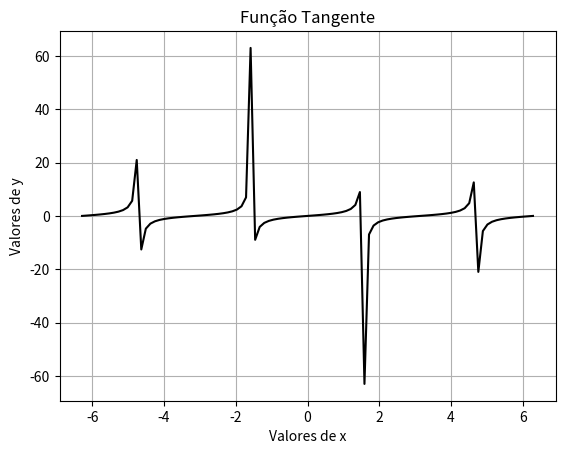

This chart was generated by the following Python code:
# -*- coding: utf-8 -*-
"""
Created on Wed Mar 20 21:23:35 2019

INSTITUTO FEDERAL DE EDUCAÇÃO, CIÊNCIA E TECNOLOGIA DO PÁRA - IFPA ANANINDEUA

@author: 
[redacted]
        
        Discentes:
[redacted]
[redacted]
        
Grupo de Pesquisa: 
                 Gradiente de Modelagem Matemática e
                 Simulação Computacional - GM²SC
                 
Assunto: 
        Função Trigonométrica em Python: Função Tangente

Nome do sript: funcao_tangente

Disponível em: 
    https://github.com/GM2SC/DEVELOPMENT-OF-MATHEMATICAL-METHODS-IN-
    COMPUTATIONAL-ENVIRONMENT/blob/master/SINEPEM_2019/funcao_tangente.py
    
"""
# Importando Bibliotecas
# Biblioteca numpy: Operações matemáticas
 
import numpy as np
# Biblioteca matplotlib: Representação Gráfica
import matplotlib.pyplot as plt

# Variável independente: x em radianos
# Declarando pi: np.pi
x = np.linspace(-2*np.pi, 2*np.pi,100)
# Função tangente: np.tan
ft = np.tan(x)
print('')
print('Função Tangente = tan(x)')

input("Pressione <enter> para representar graficamente")
print('')

# Representação Gráfica de fs
# Comando plot: (variável, função, 'cor da linha')
plt.plot(x,ft,'k')
plt.xlabel('Valores de x')
plt.ylabel('Valores de y')
plt.title('Função Tangente')
plt.grid(True)
plt.show()

print('=== Fim do Programa funcao_tangente ===')
print('')
input("Acione <Ctrl + l> para limpar o console")
